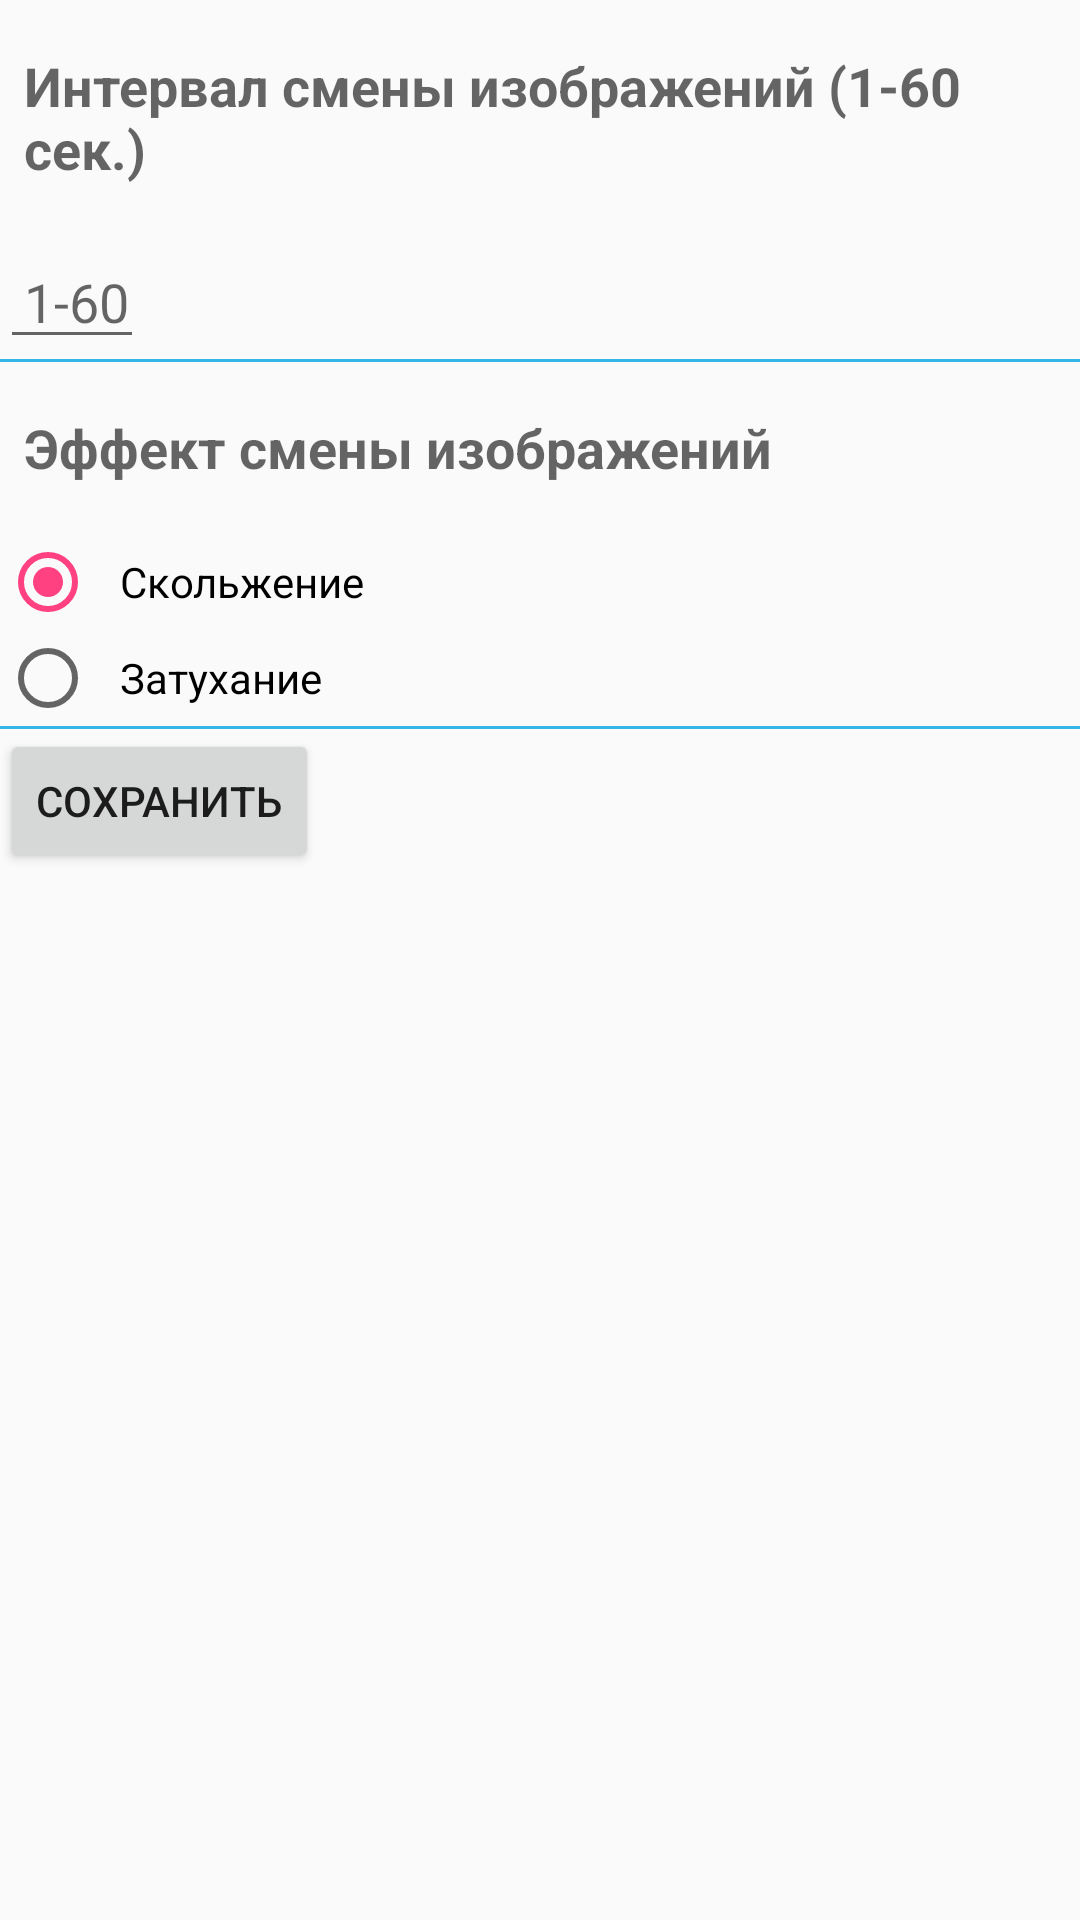

Android layout source for this screen:
<!-- AndroidManifest.xml: application theme AppTheme -->
<!-- res/layout/activity_preferences.xml -->
<?xml version="1.0" encoding="utf-8"?>
<LinearLayout xmlns:android="http://schemas.android.com/apk/res/android"
    xmlns:tools="http://schemas.android.com/tools"
    android:layout_width="match_parent"
    android:layout_height="match_parent"
    android:weightSum="1"
    android:orientation="vertical">

    <TextView
        android:layout_width="fill_parent"
        android:layout_height="wrap_content"
        android:text="@string/settings_timeinterval"
        android:textAppearance="?android:attr/textAppearanceMedium"
        android:id="@+id/textView"
        android:layout_weight="0.08"
        android:ellipsize="none"
        android:gravity="center_vertical"
        android:textStyle="bold"
        android:visibility="visible"
        android:paddingLeft="8dp" />

    <EditText
        android:id="@+id/timeValueBox"
        android:layout_width="48dp"
        android:layout_height="wrap_content"
        android:hint="1-60"
        android:paddingLeft="8dp" />

    <View
        android:id="@+id/divider1"
        android:layout_width="match_parent"
        android:layout_height="1dp"
        android:background="@color/bright_blue"/>

    <TextView
        android:layout_width="match_parent"
        android:layout_height="wrap_content"
        android:textAppearance="?android:attr/textAppearanceMedium"
        android:text="@string/settings_visualeffect"
        android:id="@+id/textView3"
        android:layout_weight="0.08"
        android:ellipsize="none"
        android:gravity="center_vertical"
        android:textStyle="bold"
        android:visibility="visible"
        android:paddingLeft="8dp" />

    <RadioGroup
        android:layout_width="wrap_content"
        android:layout_height="wrap_content"
        android:id="@+id/radioGroup"
        style="@style/AppTheme"
        android:orientation="vertical"
        android:baselineAligned="false">

        <RadioButton
            android:layout_width="wrap_content"
            android:layout_height="match_parent"
            android:text="@string/settings_effectslide"
            android:id="@+id/radioButton1"
            android:checked="true"
            android:paddingLeft="8dp" />

        <RadioButton
            android:layout_width="wrap_content"
            android:layout_height="match_parent"
            android:text="@string/settings_effectfade"
            android:id="@+id/radioButton2"
            android:paddingLeft="8dp" />
    </RadioGroup>

    <View
        android:id="@+id/divider2"
        android:layout_width="match_parent"
        android:layout_height="1dp"
        android:background="@color/bright_blue"/>

    <Button
        android:id="@+id/btnSave"
        android:layout_width="wrap_content"
        android:layout_height="wrap_content"
        android:text="@string/settings_savesettings"
        android:onClick="setSetings" />


</LinearLayout>
<!-- resources referenced by this layout -->
<resources>
  <color name="bright_blue">#33B5E5</color>
  <string name="settings_effectfade">Затухание</string>
  <string name="settings_effectslide">Скольжение</string>
  <string name="settings_savesettings">Сохранить</string>
  
      //главное окно
  <string name="settings_timeinterval">Интервал смены изображений (1-60 сек.)</string>
  <string name="settings_visualeffect">Эффект смены изображений</string>
  <style name="AppTheme" parent="Theme.AppCompat.Light.DarkActionBar">
          
          <item name="colorPrimary">@color/colorPrimary</item>
          <item name="colorPrimaryDark">@color/colorPrimaryDark</item>
          <item name="colorAccent">@color/colorAccent</item>
      </style>
  <color name="colorPrimary">#3F51B5</color>
  <color name="colorPrimaryDark">#303F9F</color>
  <color name="colorAccent">#FF4081</color>
</resources>
